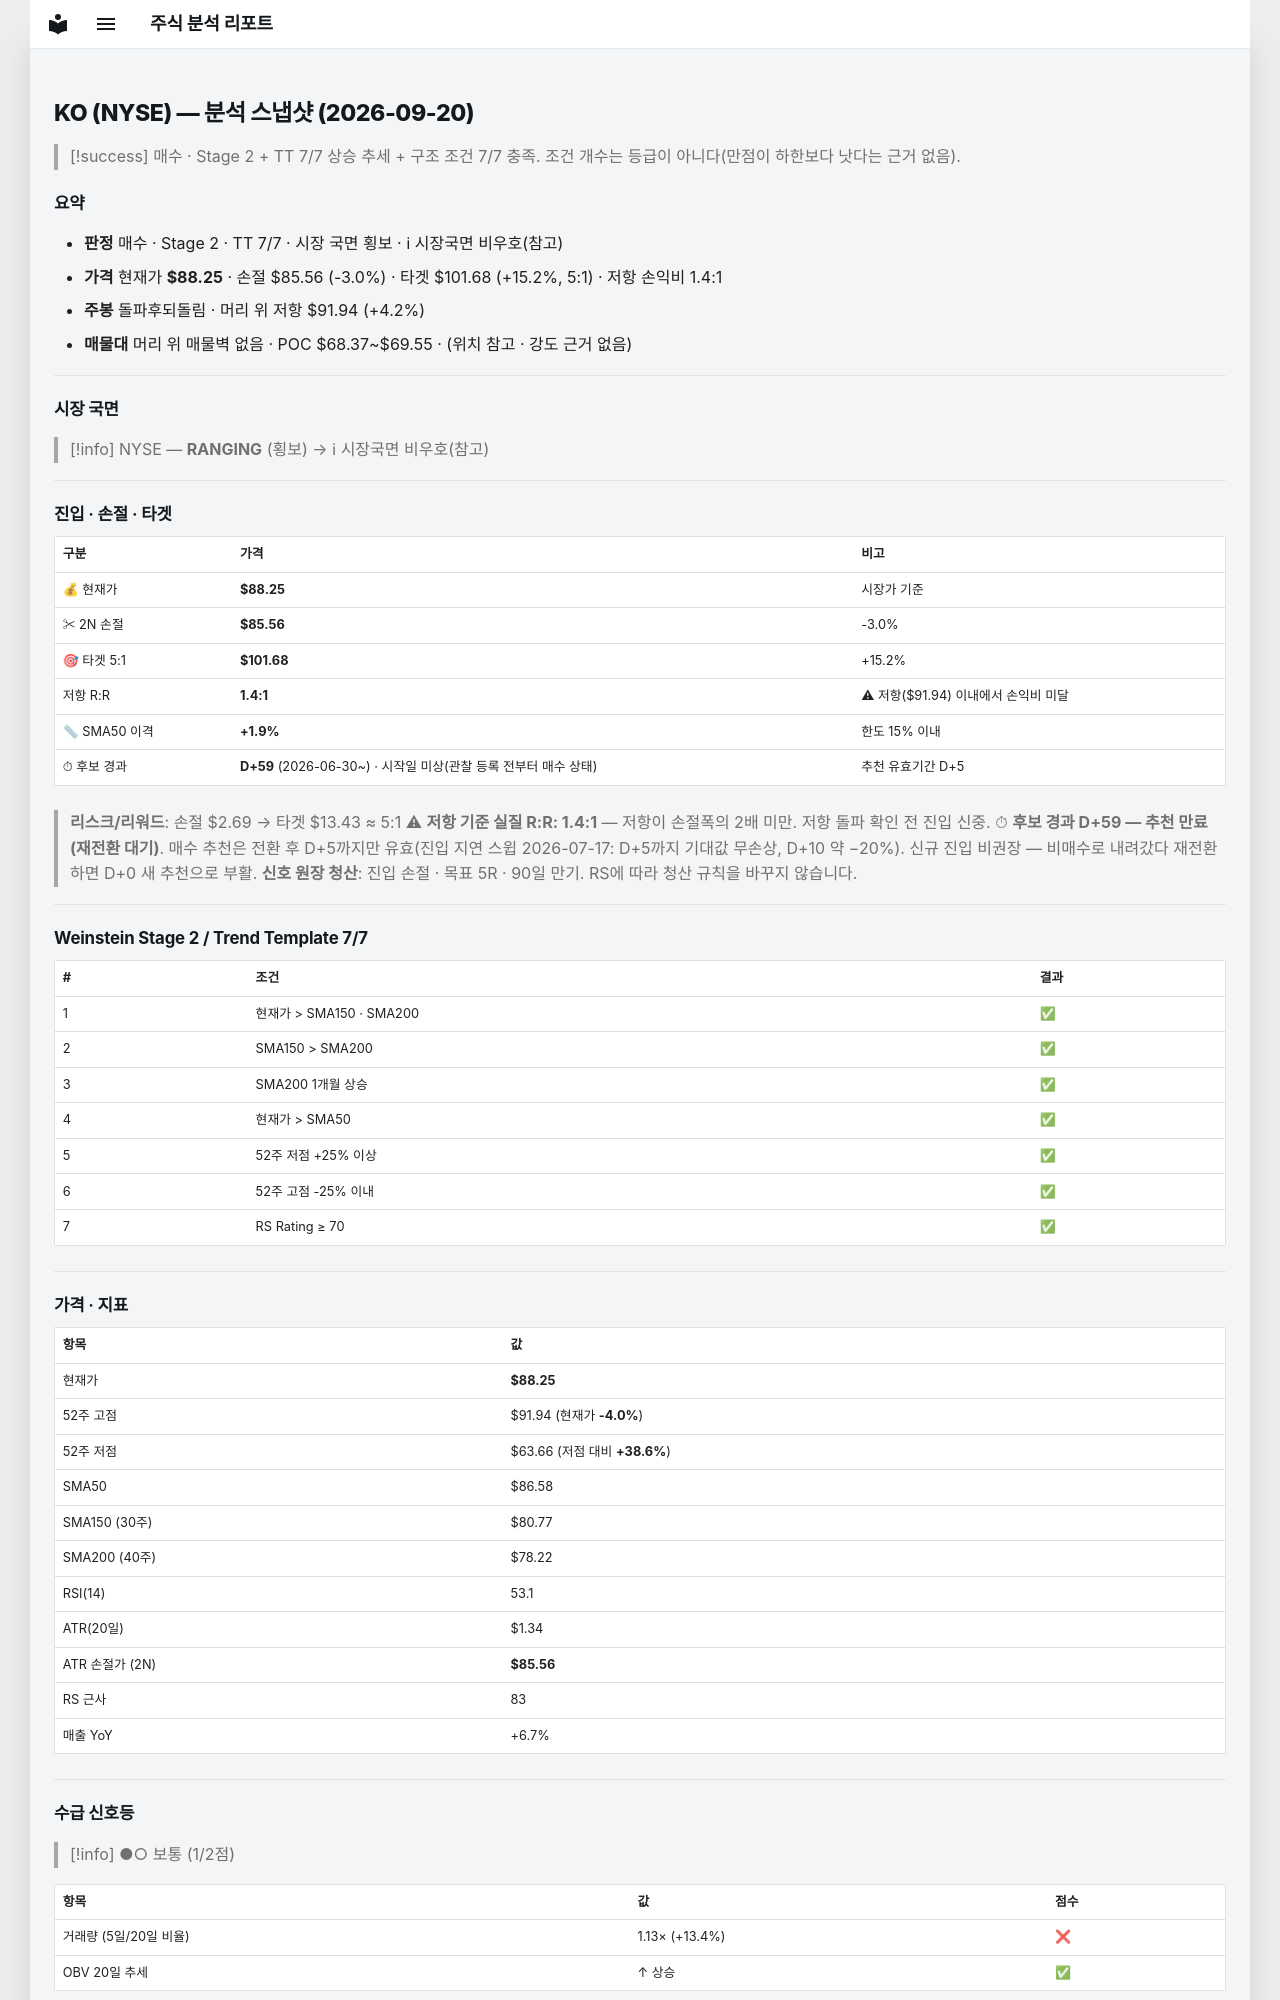

repository: soloandco/stock-reports · page: snapshots/KO-2026-09-20/index.html · generator: mkdocs

---
type: analysis-snapshot
title: KO 분석 스냅샷
ticker: KO
market: NYSE
created: 2026-09-20
updated: 2026-09-20
bar-date: 2026-09-18
verdict: 매수후보
real-rr: 1.37
sma50-gap-pct: 1.9
candidate-days: 59
candidate-since: 2026-06-30
candidate-start-unknown: true
weekly-position: 돌파후되돌림
weekly-overhead-price: 91.94
weekly-overhead-pct: 4.2
stage: 2
trend-template-score: 7
tt-max: 7
price: 88.25
stop-price: 85.56384052947465
market-regime: RANGING
supply-demand-score: 1/2
supply-demand-label: 보통
status: tracking
tags:
  - stock-agent
  - watchlist
  - KO
  - analysis
related:
  - "[[analysis-template]]"
---

# KO (NYSE) — 분석 스냅샷 (2026-09-20)

> [!success] 매수 · Stage 2 + TT 7/7
> 상승 추세 + 구조 조건 7/7 충족. 조건 개수는 등급이 아니다(만점이 하한보다 낫다는 근거 없음).

## 요약

- **판정** 매수 · Stage 2 · TT 7/7 · 시장 국면 횡보 · ℹ 시장국면 비우호(참고)
- **가격** 현재가 **$88.25** · 손절 $85.56 (-3.0%) · 타겟 $101.68 (+15.2%, 5:1) · 저항 손익비 1.4:1
- **주봉** 돌파후되돌림 · 머리 위 저항 $91.94 (+4.2%)
- **매물대** 머리 위 매물벽 없음 · POC $68.37~$69.55 · (위치 참고 · 강도 근거 없음)

---

## 시장 국면

> [!info] NYSE — **RANGING** (횡보) → ℹ 시장국면 비우호(참고)

---

## 진입 · 손절 · 타겟

| 구분 | 가격 | 비고 |
|------|------|------|
| 💰 현재가 | **$88.25** | 시장가 기준 |
| ✂ 2N 손절 | **$85.56** | -3.0% |
| 🎯 타겟 5:1 | **$101.68** | +15.2% |
| 저항 R:R | **1.4:1** | ⚠ 저항($91.94) 이내에서 손익비 미달 |
| 📏 SMA50 이격 | **+1.9%** | 한도 15% 이내 |
| ⏱ 후보 경과 | **D+59** (2026-06-30~) · 시작일 미상(관찰 등록 전부터 매수 상태) | 추천 유효기간 D+5 |

> **리스크/리워드**: 손절 $2.69 → 타겟 $13.43 ≈ 5:1
> ⚠ **저항 기준 실질 R:R: 1.4:1** — 저항이 손절폭의 2배 미만. 저항 돌파 확인 전 진입 신중.
> ⏱ **후보 경과 D+59 — 추천 만료(재전환 대기)**. 매수 추천은 전환 후 D+5까지만 유효(진입 지연 스윕 2026-07-17: D+5까지 기대값 무손상, D+10 약 −20%). 신규 진입 비권장 — 비매수로 내려갔다 재전환하면 D+0 새 추천으로 부활.
> **신호 원장 청산**: 진입 손절 · 목표 5R · 90일 만기. RS에 따라 청산 규칙을 바꾸지 않습니다.

---

## Weinstein Stage 2 / Trend Template 7/7

| # | 조건 | 결과 |
|---|------|------|
| 1 | 현재가 > SMA150 · SMA200 | ✅ |
| 2 | SMA150 > SMA200 | ✅ |
| 3 | SMA200 1개월 상승 | ✅ |
| 4 | 현재가 > SMA50 | ✅ |
| 5 | 52주 저점 +25% 이상 | ✅ |
| 6 | 52주 고점 -25% 이내 | ✅ |
| 7 | RS Rating ≥ 70 | ✅ |

---

## 가격 · 지표

| 항목 | 값 |
|------|---|
| 현재가 | **$88.25** |
| 52주 고점 | $91.94 (현재가 **-4.0%**) |
| 52주 저점 | $63.66 (저점 대비 **+38.6%**) |
| SMA50 | $86.58 |
| SMA150 (30주) | $80.77 |
| SMA200 (40주) | $78.22 |
| RSI(14) | 53.1 |
| ATR(20일) | $1.34 |
| ATR 손절가 (2N) | **$85.56** |
| RS 근사 | 83 |
| 매출 YoY | +6.7% |

---
## 수급 신호등

> [!info] ●○ 보통 (1/2점)

| 항목 | 값 | 점수 |
|------|------|------|
| 거래량 (5일/20일 비율) | 1.13× (+13.4%) | ❌ |
| OBV 20일 추세 | ↑ 상승 | ✅ |

> **판독법**: 거래량이 20일 평균보다 20% 이상 많고 OBV(온밸런스볼륨)가 상승 중이면 매집 수급이 강한 것으로 판단합니다.

---
